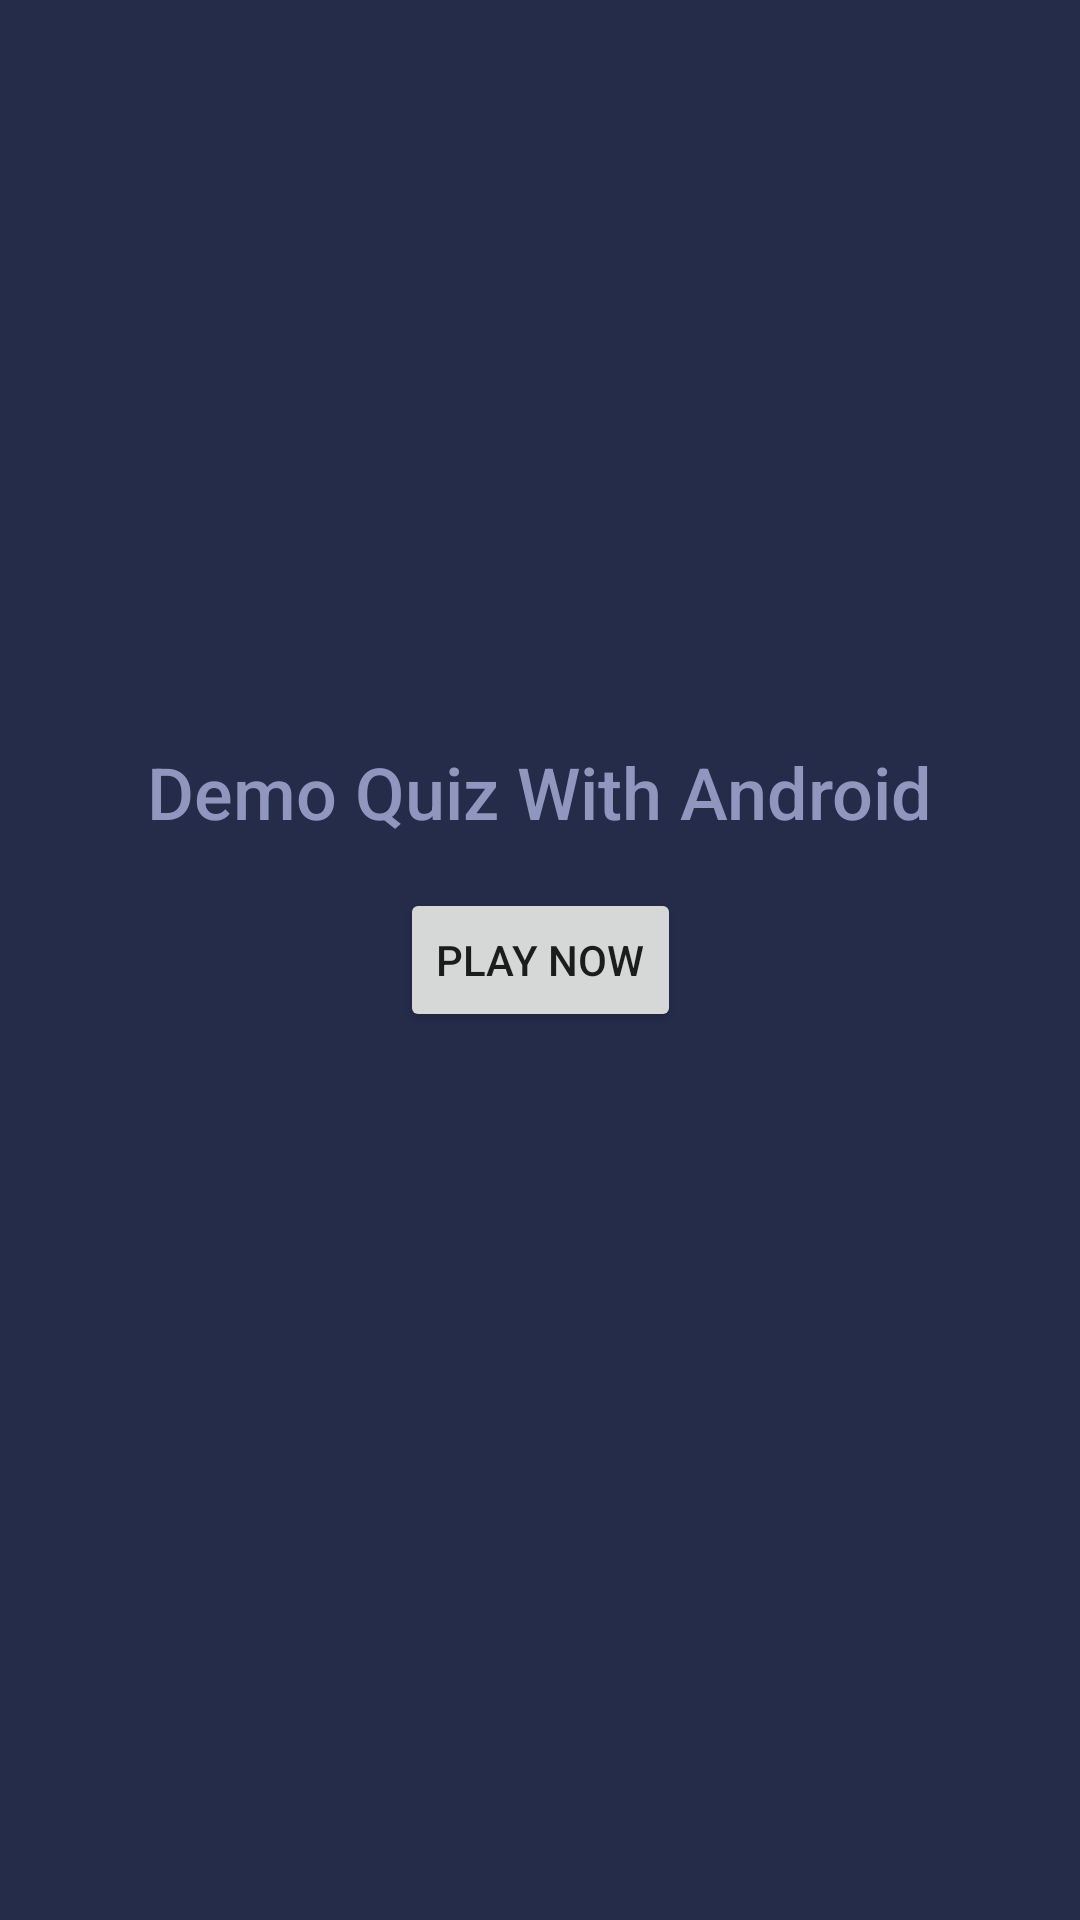

Write the Android layout XML for this screen, with the resource values it uses.
<!-- AndroidManifest.xml: application theme Theme.DemoQuizWithAndroid -->
<!-- res/layout/activity_main.xml -->
<?xml version="1.0" encoding="utf-8"?>
<androidx.constraintlayout.widget.ConstraintLayout xmlns:android="http://schemas.android.com/apk/res/android"
    xmlns:app="http://schemas.android.com/apk/res-auto"
    xmlns:tools="http://schemas.android.com/tools"
    android:layout_width="match_parent"
    android:layout_height="match_parent"
    android:background="@color/darkslategray"
    tools:context=".MainActivity">

    <TextView
        android:layout_width="wrap_content"
        android:layout_height="wrap_content"
        android:layout_marginBottom="16dp"
        android:fontFamily="sans-serif-medium"
        android:text="Demo Quiz With Android"
        android:textColor="@color/darkgray"
        android:textSize="24sp"
        app:layout_constraintBottom_toTopOf="@+id/btnPlay"
        app:layout_constraintEnd_toEndOf="parent"
        app:layout_constraintStart_toStartOf="parent" />

    <Button
        android:id="@+id/btnPlay"
        android:layout_width="wrap_content"
        android:layout_height="wrap_content"
        android:text="Play Now"
        app:layout_constraintBottom_toBottomOf="parent"
        app:layout_constraintLeft_toLeftOf="parent"
        app:layout_constraintRight_toRightOf="parent"
        app:layout_constraintTop_toTopOf="parent" />

</androidx.constraintlayout.widget.ConstraintLayout>
<!-- resources referenced by this layout -->
<resources>
  <color name="darkgray">#8f97bf</color>
  <color name="darkslategray">#252c4a</color>
  <style name="Theme.DemoQuizWithAndroid" parent="Theme.MaterialComponents.DayNight.NoActionBar">
          
          <item name="colorPrimary">@color/dodger_blue</item>
          <item name="colorPrimaryVariant">@color/darkslategray</item>
          <item name="colorOnPrimary">@color/white</item>
          
          <item name="colorSecondary">@color/teal_200</item>
          <item name="colorSecondaryVariant">@color/teal_700</item>
          <item name="colorOnSecondary">@color/black</item>
          
          <item name="android:statusBarColor" tools:targetApi="l">?attr/colorPrimaryVariant</item>
          
      </style>
  <color name="dodger_blue">#117dea</color>
  <color name="white">#FFFFFFFF</color>
  <color name="teal_200">#FF03DAC5</color>
  <color name="teal_700">#FF018786</color>
  <color name="black">#FF000000</color>
</resources>
